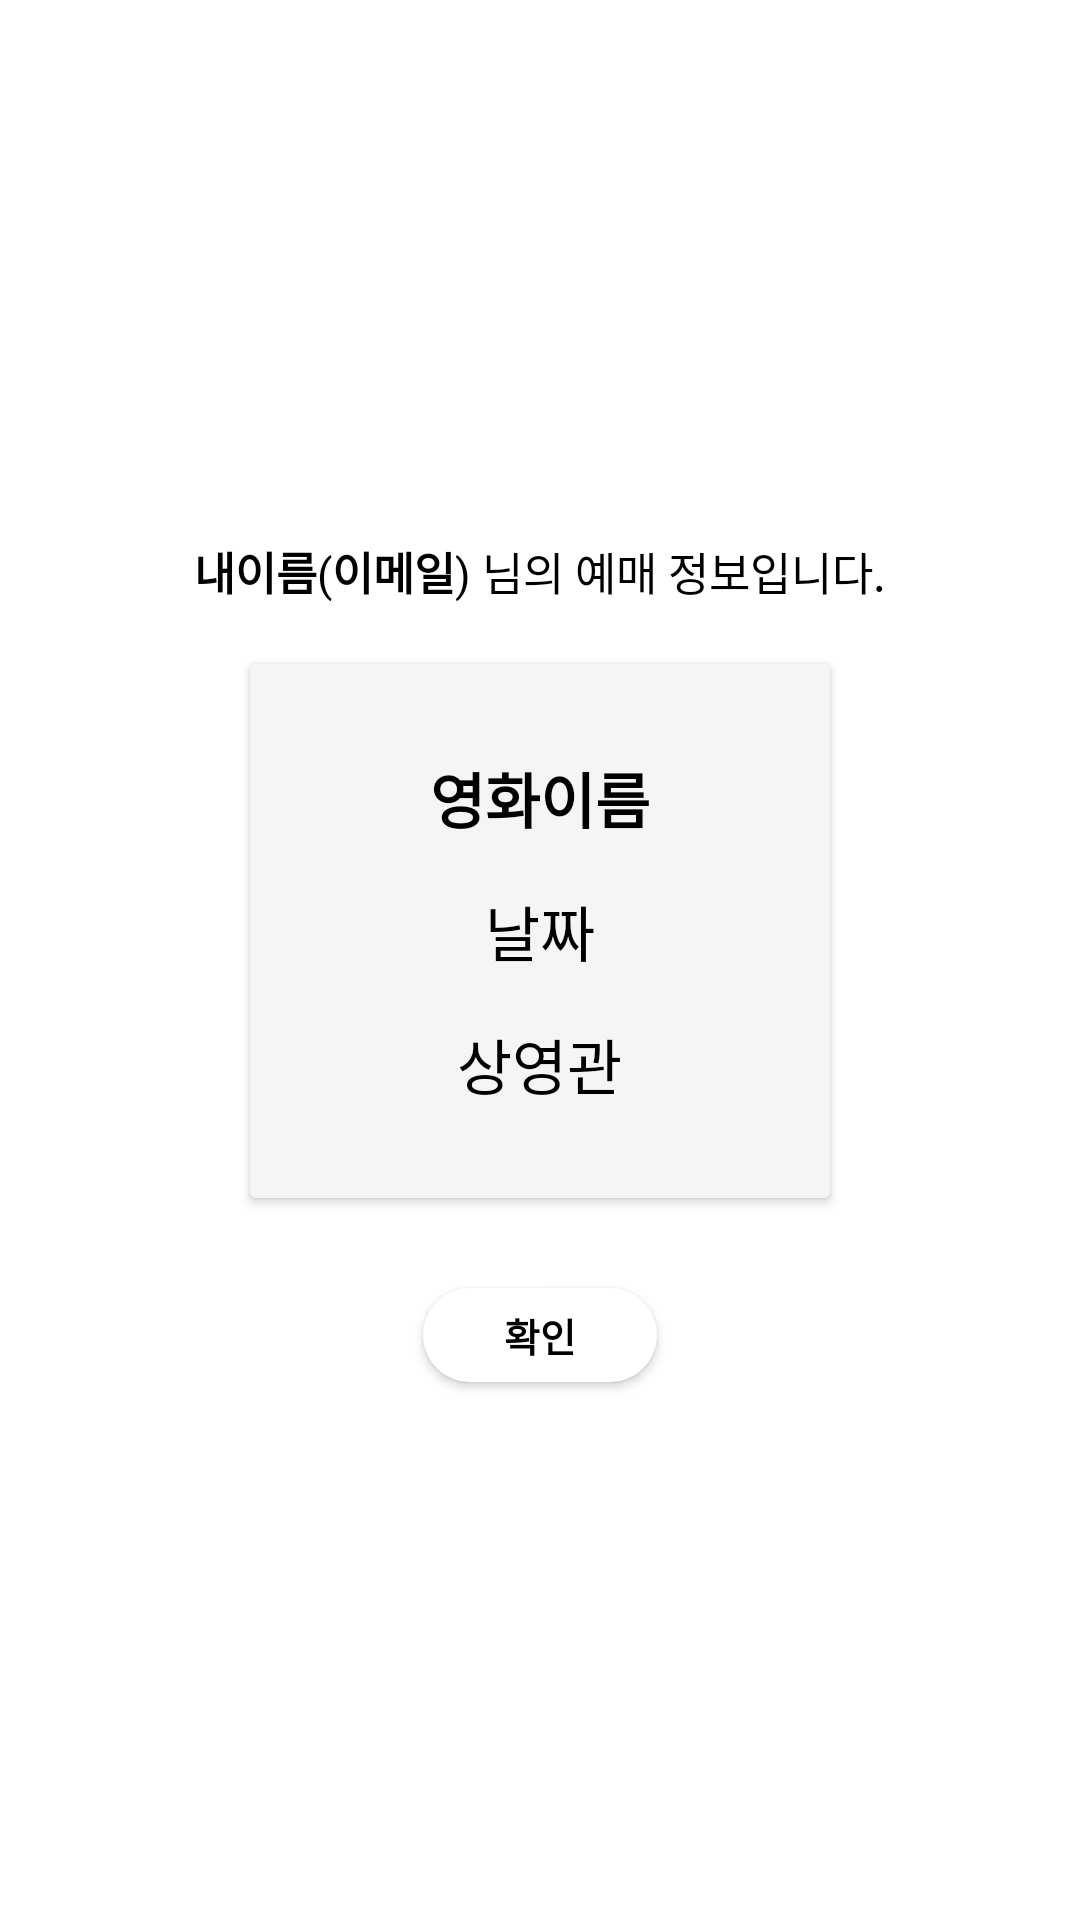

Reconstruct the res/layout file that produces this screen, plus the resources it refers to.
<!-- AndroidManifest.xml: application theme Theme.Rp_week5 -->
<!-- res/layout/ticket.xml -->
<?xml version="1.0" encoding="utf-8"?>
<LinearLayout xmlns:android="http://schemas.android.com/apk/res/android"
    android:layout_width="match_parent"
    android:layout_height="match_parent"
    xmlns:app="http://schemas.android.com/apk/res-auto"
    android:orientation="vertical"
    android:layout_gravity="center"
    android:gravity="center">

    <LinearLayout
        android:layout_width="wrap_content"
        android:layout_height="wrap_content"
        android:orientation="horizontal">
    <TextView
        android:textStyle="bold"
        android:layout_width="wrap_content"
        android:layout_height="wrap_content"
        android:text="내이름"
        android:id="@+id/my_name"
        android:textSize="15sp"
        android:textColor="@color/black"/>

        <TextView

            android:layout_width="wrap_content"
            android:layout_height="wrap_content"
            android:text="("
            android:textSize="15sp"
            android:textColor="@color/black"/>
        <TextView
            android:textStyle="bold"

            android:layout_width="wrap_content"
            android:layout_height="wrap_content"
            android:textSize="15sp"
            android:textColor="@color/black"
            android:id="@+id/my_email"
            android:text="이메일"/>
        <TextView
            android:layout_width="wrap_content"
            android:layout_height="wrap_content"
            android:text=") 님의 예매 정보입니다."
            android:textSize="15sp"
            android:textColor="@color/black"/>

    </LinearLayout>

    <androidx.cardview.widget.CardView
        android:layout_marginTop="20dp"
        android:layout_width="wrap_content"
        android:layout_height="wrap_content"
        app:cardBackgroundColor="#f5f5f5"
        >
    <LinearLayout
        android:paddingVertical="30dp"
        android:paddingHorizontal="60dp"
        android:layout_gravity="center"
        android:gravity="center"
    android:layout_width="wrap_content"
    android:layout_height="wrap_content"
    android:orientation="vertical">
    <TextView
        android:textStyle="bold"
        android:layout_width="wrap_content"
        android:layout_height="wrap_content"
        android:text="영화이름"
        android:id="@+id/movie_name"
        android:textSize="20sp"
        android:textColor="@color/black"/>

    <TextView
        android:layout_marginTop="15dp"
        android:layout_width="wrap_content"
        android:layout_height="wrap_content"
        android:text="날짜"
        android:id="@+id/movie_days"
        android:textSize="20sp"
        android:textColor="@color/black"/>

    <TextView
        android:layout_marginTop="15dp"

        android:layout_width="wrap_content"
        android:layout_height="wrap_content"
        android:text="상영관"
        android:id="@+id/movie_location"
        android:textSize="20sp"
        android:textColor="@color/black"/>
    </LinearLayout>
    </androidx.cardview.widget.CardView>

    <androidx.cardview.widget.CardView
        android:id="@+id/ok_btn"
        android:layout_width="wrap_content"
        android:layout_height="wrap_content"
        android:layout_marginTop="30dp"
        app:cardCornerRadius="50dp"
        app:layout_constraintBottom_toBottomOf="parent"
        app:layout_constraintLeft_toLeftOf="@id/mv_img"
        app:layout_constraintRight_toRightOf="@id/mv_img"
        app:layout_constraintTop_toBottomOf="@id/egg_img"
        >

        <TextView

            android:layout_width="match_parent"
            android:layout_height="match_parent"
            android:background="@drawable/item_btn_back"
            android:paddingHorizontal="27dp"
            android:paddingVertical="6dp"
            android:text="확인"
            android:textColor="@color/black"
            android:textSize="13sp"
            android:textStyle="bold" />


    </androidx.cardview.widget.CardView>

</LinearLayout>
<!-- resources referenced by this layout -->
<resources>
  <style name="Theme.Rp_week5" parent="Theme.MaterialComponents.DayNight.NoActionBar">
          
          <item name="colorPrimary">@color/purple_500</item>
          <item name="colorPrimaryVariant">@color/purple_700</item>
          <item name="colorOnPrimary">@color/white</item>
          
          <item name="colorSecondary">@color/teal_200</item>
          <item name="colorSecondaryVariant">@color/teal_700</item>
          <item name="colorOnSecondary">@color/black</item>
          
          <item name="android:statusBarColor" tools:targetApi="l">?attr/colorPrimaryVariant</item>
          
          <item name="android:windowFullscreen">true</item>
      </style>
  <!-- not gathered from this repository: default colours our renderer supplied (Android Studio template values) -->
  <color name="purple_500">#FF6200EE</color>
  <color name="purple_700">#FF3700B3</color>
  <color name="teal_200">#FF03DAC5</color>
  <color name="teal_700">#FF018786</color>
  <color name="black">#FF000000</color>
  <color name="white">#FFFFFFFF</color>
</resources>
